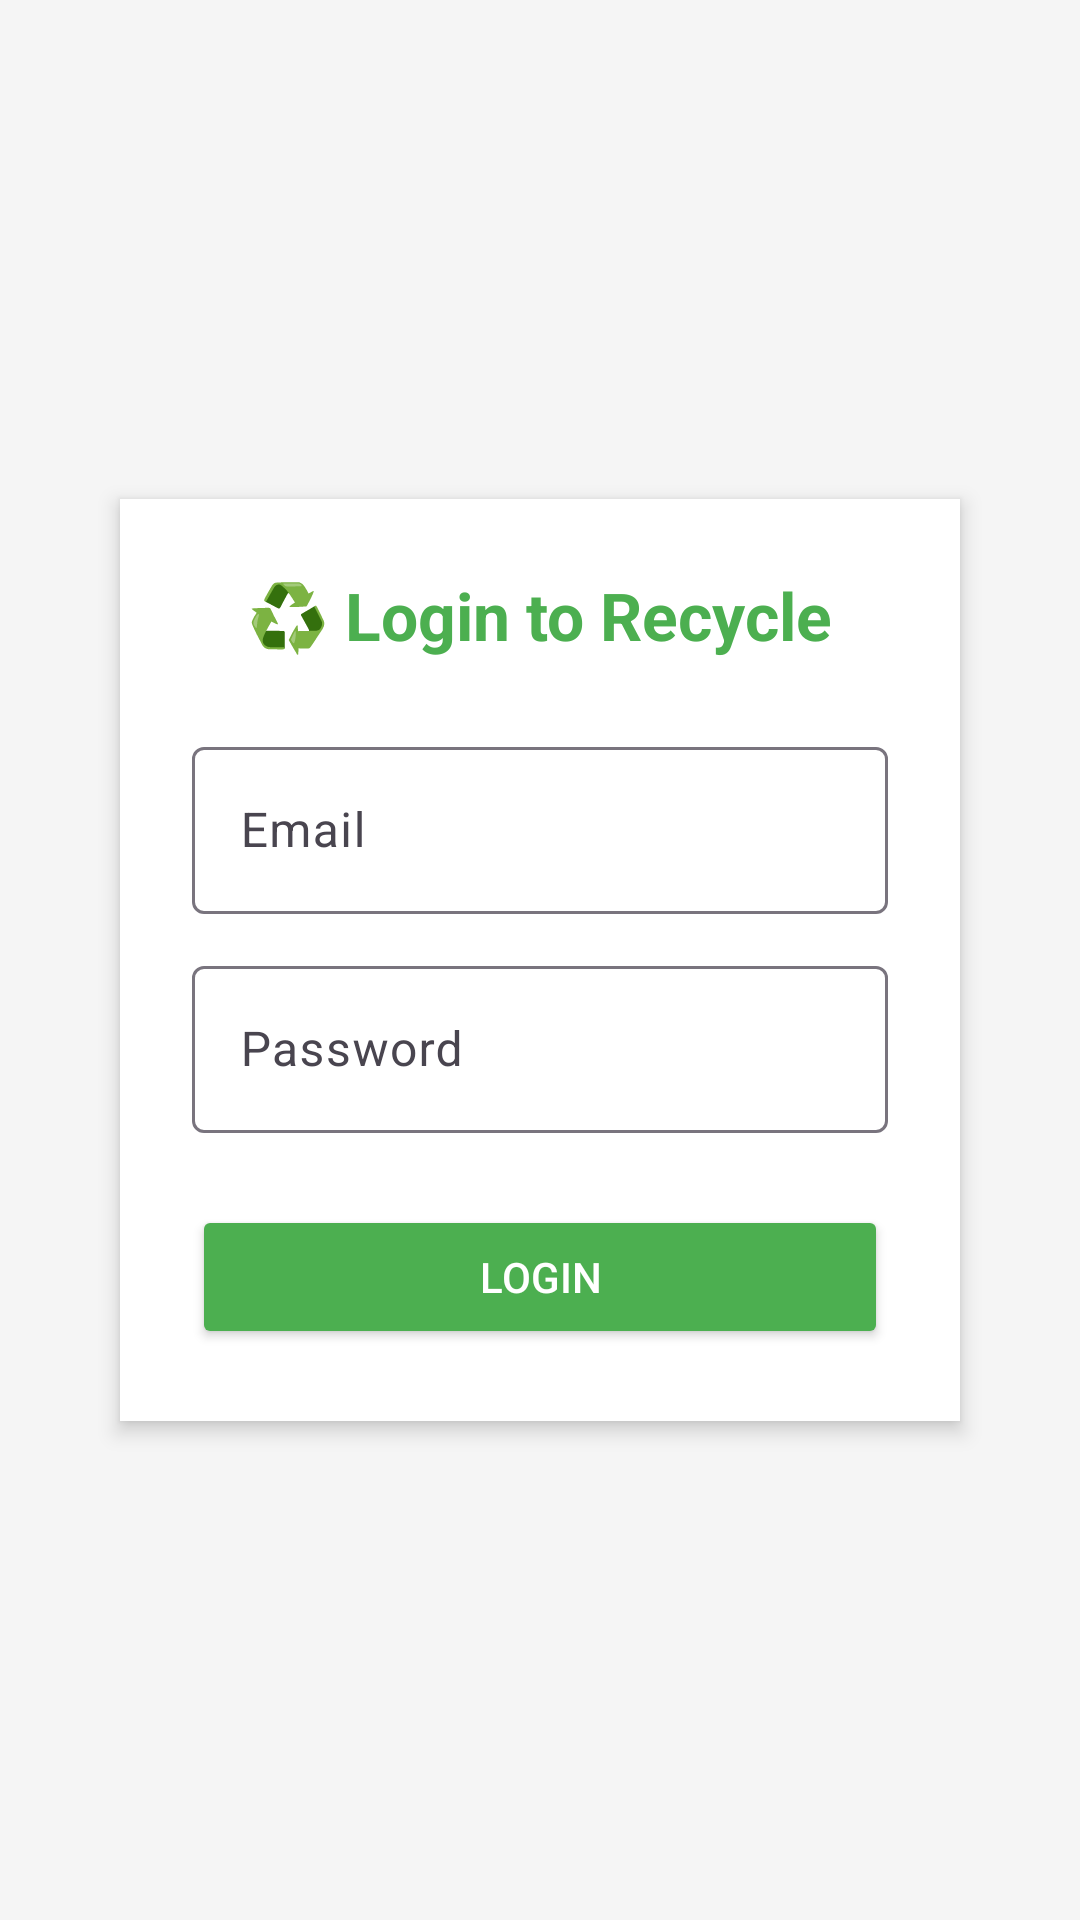

Reconstruct the res/layout file that produces this screen, plus the resources it refers to.
<!-- AndroidManifest.xml: application theme Theme.RecyleRequestApp -->
<!-- res/layout/activity_login.xml -->
<?xml version="1.0" encoding="utf-8"?>
<androidx.constraintlayout.widget.ConstraintLayout xmlns:android="http://schemas.android.com/apk/res/android"
    xmlns:app="http://schemas.android.com/apk/res-auto"
    android:layout_width="match_parent"
    android:layout_height="match_parent"
    android:background="@color/lightGrey"
    android:padding="24dp">

    
    <LinearLayout
        android:id="@+id/loginContainer"
        android:orientation="vertical"
        android:layout_width="0dp"
        android:layout_height="wrap_content"
        android:background="@android:color/white"
        android:elevation="4dp"
        android:padding="24dp"
        android:layout_margin="16dp"
        android:layout_gravity="center"
        android:clipToPadding="false"
        android:gravity="center"
        android:layout_marginTop="24dp"
        android:layout_marginBottom="24dp"
        android:backgroundTint="@android:color/white"
        app:layout_constraintTop_toTopOf="parent"
        app:layout_constraintBottom_toBottomOf="parent"
        app:layout_constraintStart_toStartOf="parent"
        app:layout_constraintEnd_toEndOf="parent">

        <TextView
            android:text="♻️ Login to Recycle"
            android:textSize="22sp"
            android:layout_width="wrap_content"
            android:layout_height="wrap_content"
            android:textStyle="bold"
            android:textColor="@color/freshGreen"
            android:layout_gravity="center_horizontal"
            android:layout_marginBottom="24dp" />

        <com.google.android.material.textfield.TextInputLayout
            android:layout_width="match_parent"
            android:layout_height="wrap_content"
            android:hint="Email"
            app:boxBackgroundMode="outline">

            <com.google.android.material.textfield.TextInputEditText
                android:id="@+id/etEmail"
                android:layout_width="match_parent"
                android:layout_height="wrap_content"
                android:inputType="textEmailAddress" />
        </com.google.android.material.textfield.TextInputLayout>

        <com.google.android.material.textfield.TextInputLayout
            android:layout_width="match_parent"
            android:layout_height="wrap_content"
            android:hint="Password"
            app:boxBackgroundMode="outline"
            android:layout_marginTop="12dp">

            <com.google.android.material.textfield.TextInputEditText
                android:id="@+id/etPassword"
                android:layout_width="match_parent"
                android:layout_height="wrap_content"
                android:inputType="textPassword" />
        </com.google.android.material.textfield.TextInputLayout>

        <Button
            android:id="@+id/btnLogin"
            android:text="Login"
            android:layout_width="match_parent"
            android:layout_height="wrap_content"
            android:layout_marginTop="24dp"
            android:backgroundTint="@color/freshGreen"
            android:textColor="@android:color/white" />
    </LinearLayout>
</androidx.constraintlayout.widget.ConstraintLayout>
<!-- resources referenced by this layout -->
<resources>
  <color name="freshGreen">#4CAF50</color>
  <color name="lightGrey">#F5F5F5</color>
  <style name="Theme.RecyleRequestApp" parent="Base.Theme.RecyleRequestApp" />
  <style name="Base.Theme.RecyleRequestApp" parent="Theme.Material3.DayNight.NoActionBar">
          
          
      </style>
</resources>
